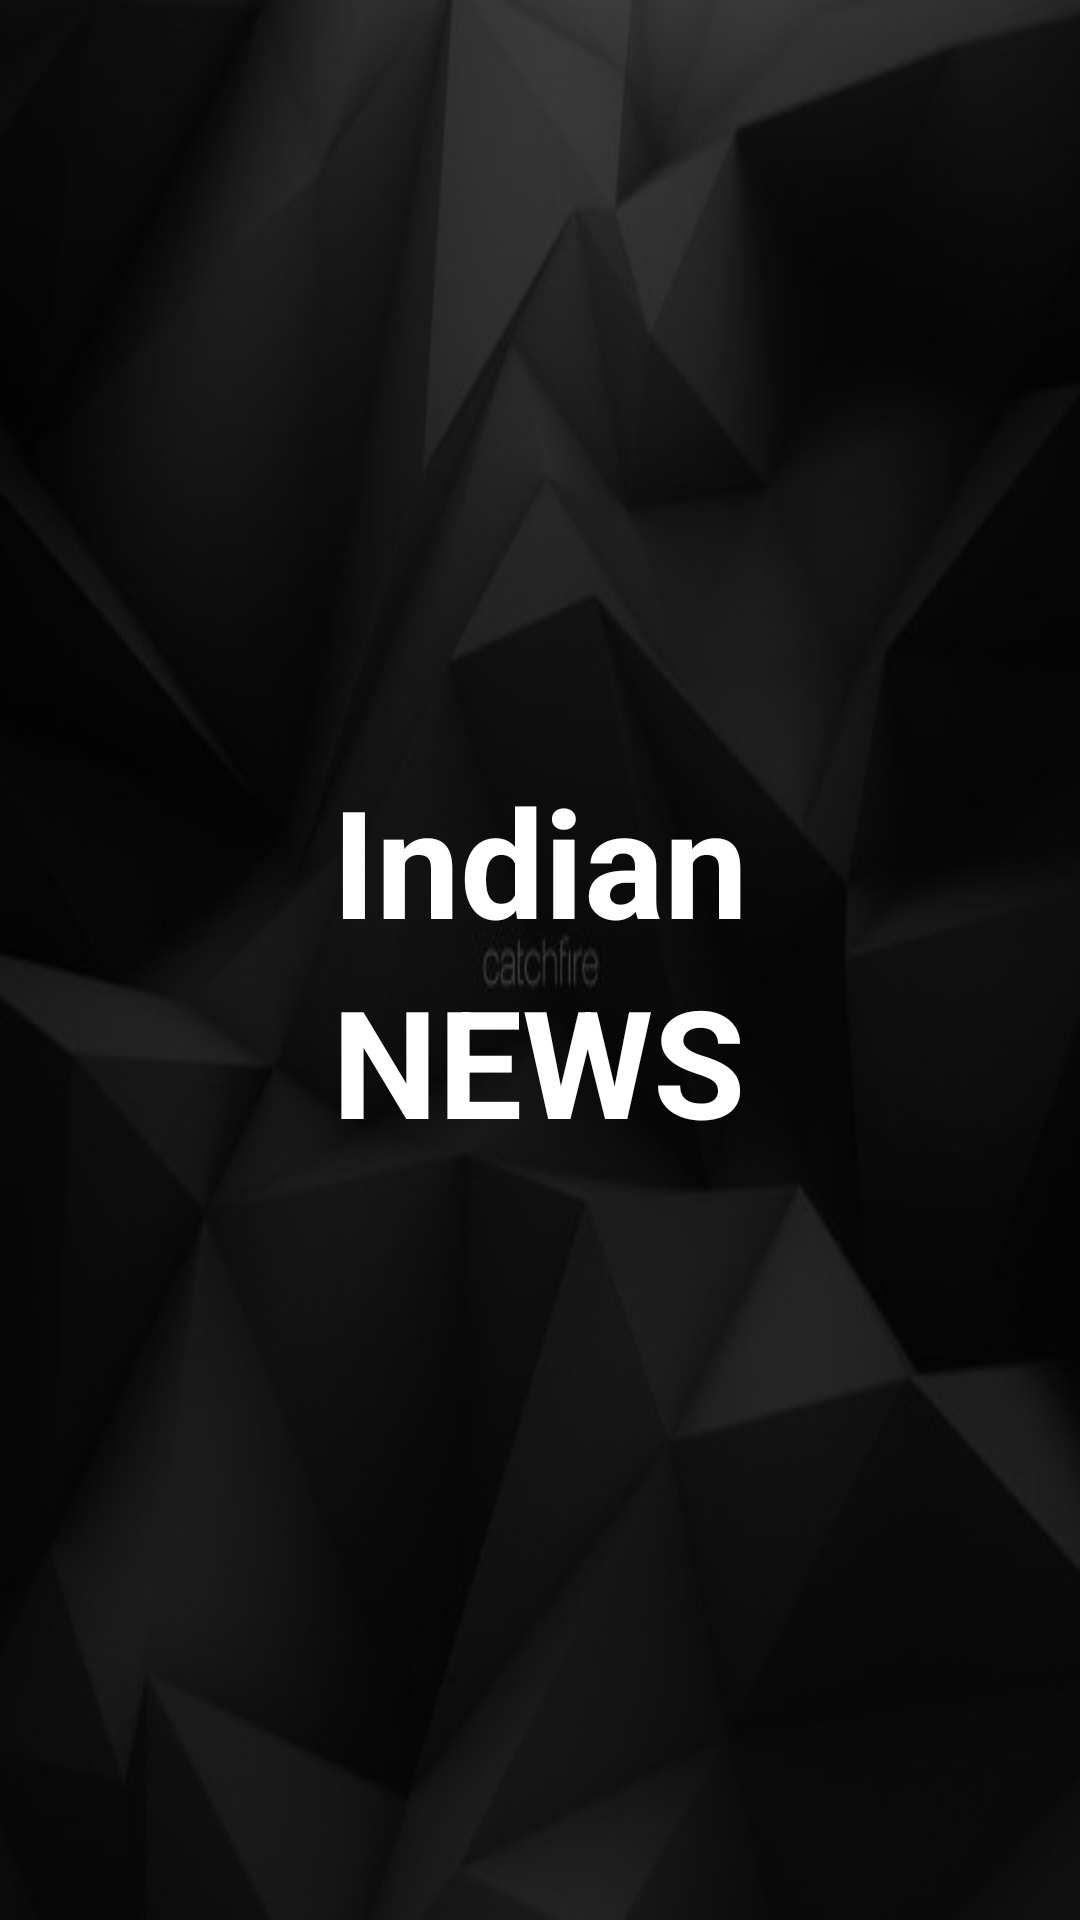

This screen was rendered from an Android layout file. Write that file and the resources it references.
<!-- AndroidManifest.xml: activity theme FullscreenTheme -->
<!-- res/layout/activity_splash.xml -->
<RelativeLayout xmlns:android="http://schemas.android.com/apk/res/android"
    xmlns:tools="http://schemas.android.com/tools"
    android:layout_width="match_parent"
    android:layout_height="match_parent"
    android:background="@drawable/background"
    tools:context="com.newsfeed.SplashActivity">

    <RelativeLayout
        android:layout_width="match_parent"
        android:layout_height="wrap_content"
        android:gravity="center"
        android:layout_centerVertical="true">

        <TextView
            android:id="@+id/tvIndian"
            android:layout_width="wrap_content"
            android:layout_height="wrap_content"
            android:gravity="center"
            android:keepScreenOn="true"
            android:text="@string/indian"
            android:textColor="@color/white"
            android:textSize="50sp"
            android:textStyle="bold" />

        <TextView
            android:id="@+id/tvNews"
            android:layout_width="wrap_content"
            android:layout_height="wrap_content"
            android:layout_below="@id/tvIndian"
            android:gravity="center"
            android:keepScreenOn="true"
            android:text="@string/news"
            android:textColor="@color/white"
            android:textSize="50sp"
            android:textStyle="bold" />

    </RelativeLayout>
</RelativeLayout>
<!-- resources referenced by this layout -->
<resources>
  <color name="white">#FFFFFFFF</color>
  <!-- drawable background: png bitmap (drawable-hdpi, 58212 bytes) -->
  <string name="indian">Indian</string>
  <string name="news">NEWS</string>
  <style name="FullscreenTheme" parent="AppTheme">
          <item name="android:actionBarStyle">@style/FullscreenActionBarStyle</item>
          <item name="android:windowActionBarOverlay">true</item>
          <item name="android:windowBackground">@null</item>
          <item name="metaButtonBarStyle">?android:attr/buttonBarStyle</item>
          <item name="metaButtonBarButtonStyle">?android:attr/buttonBarButtonStyle</item>
      </style>
  <style name="AppTheme" parent="Theme.AppCompat.Light.DarkActionBar">
          
          <item name="colorPrimary">@color/colorPrimary</item>
          <item name="colorPrimaryDark">@color/colorPrimaryDark</item>
          <item name="colorAccent">@color/colorAccent</item>
          <item name="android:textColor">#FFFFFFFF</item>
      </style>
  <style name="FullscreenActionBarStyle" parent="Widget.AppCompat.ActionBar">
          <item name="android:background">@color/black_overlay</item>
      </style>
  <color name="colorPrimary">#7F000000</color>
  <color name="colorPrimaryDark">#F0000000</color>
  <color name="colorAccent">#FF4081</color>
  <color name="black_overlay">#66000000</color>
</resources>
